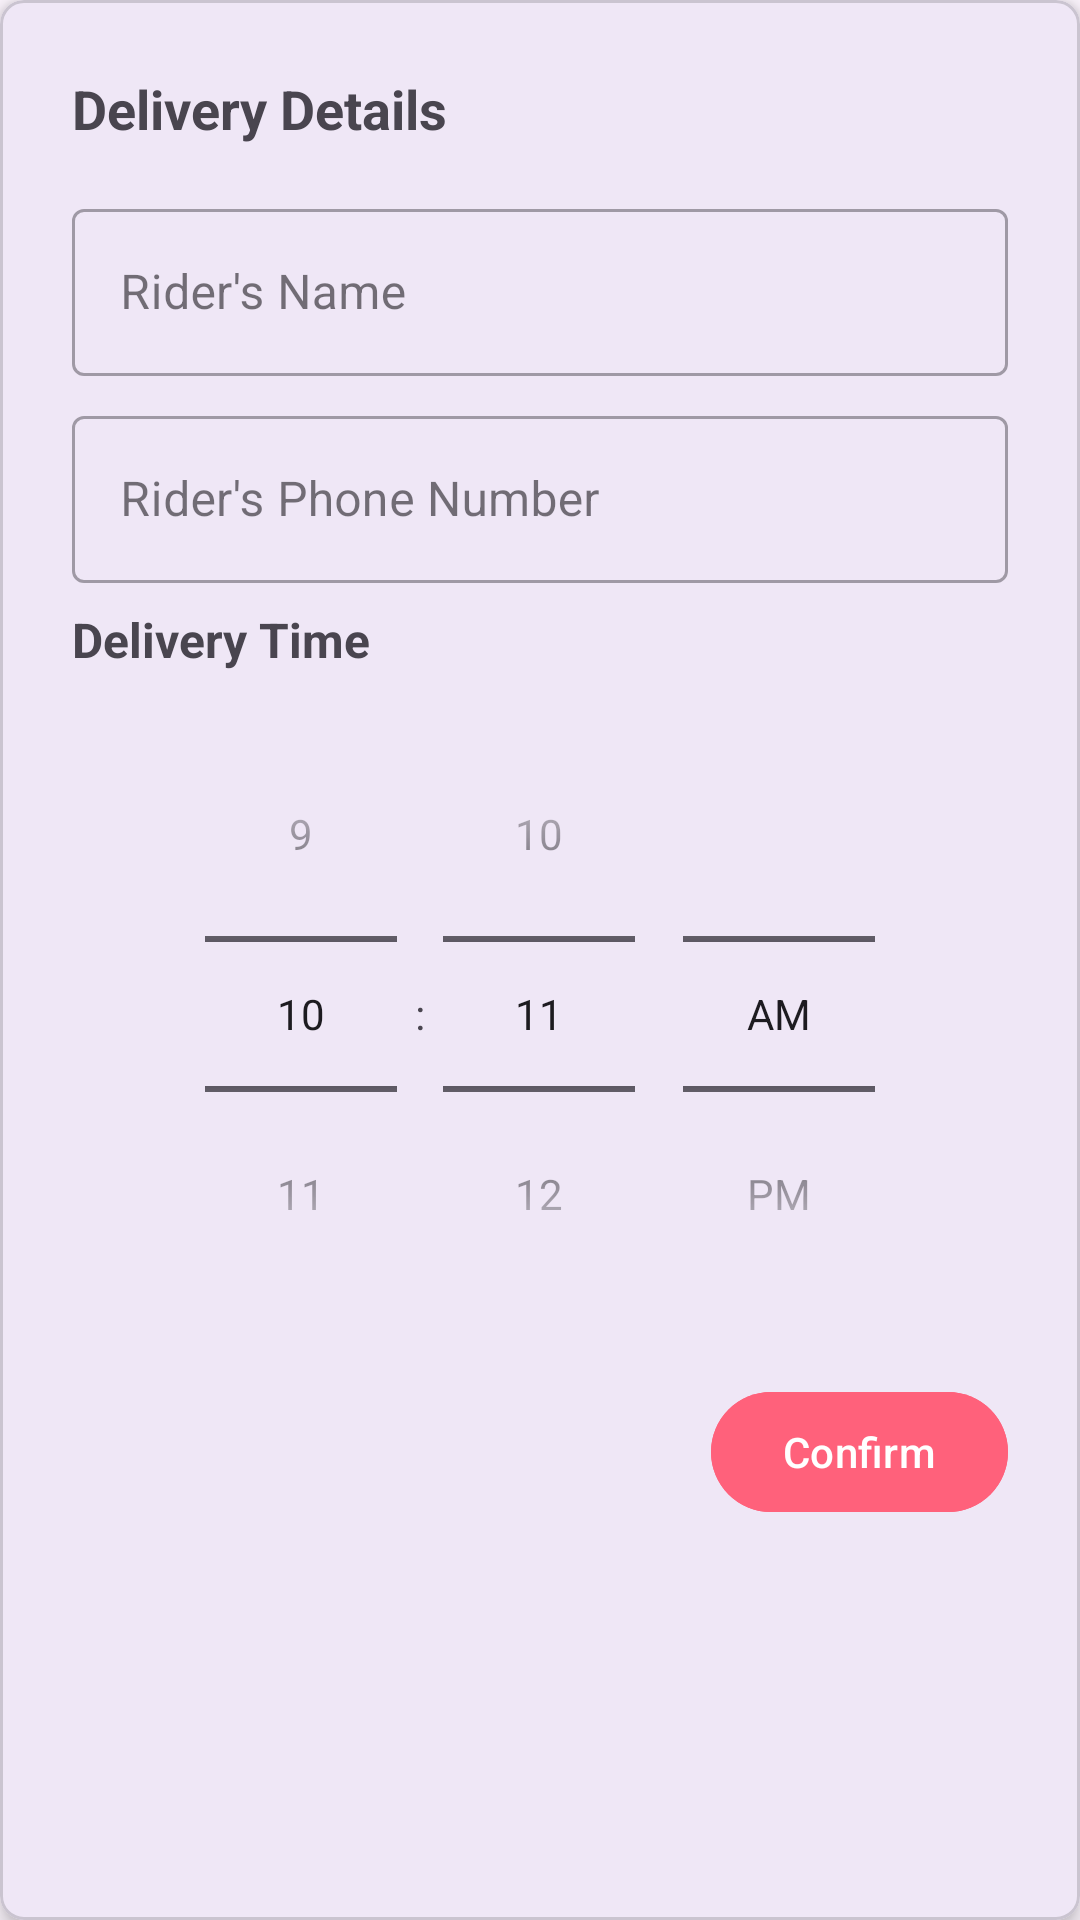

Write the Android layout XML for this screen, with the resource values it uses.
<!-- AndroidManifest.xml: application theme Theme.FleursOnTheGo -->
<!-- res/layout/dialog_delivery_details.xml -->
<?xml version="1.0" encoding="utf-8"?>
<com.google.android.material.card.MaterialCardView
    xmlns:android="http://schemas.android.com/apk/res/android"
    xmlns:app="http://schemas.android.com/apk/res-auto"
    android:layout_width="match_parent"
    android:layout_height="wrap_content"
    android:layout_margin="16dp"
    app:cardCornerRadius="8dp"
    app:cardElevation="4dp">

    <LinearLayout
        android:layout_width="match_parent"
        android:layout_height="wrap_content"
        android:orientation="vertical"
        android:padding="24dp">

        <com.google.android.material.textview.MaterialTextView
            android:layout_width="wrap_content"
            android:layout_height="wrap_content"
            android:text="Delivery Details"
            android:textSize="18sp"
            android:textStyle="bold"
            android:layout_marginBottom="16dp" />

        <com.google.android.material.textfield.TextInputLayout
            android:layout_width="match_parent"
            android:layout_height="wrap_content"
            android:hint="Rider's Name"
            style="@style/Widget.MaterialComponents.TextInputLayout.OutlinedBox"
            android:layout_marginBottom="8dp">

            <com.google.android.material.textfield.TextInputEditText
                android:id="@+id/riderNameEditText"
                android:layout_width="match_parent"
                android:layout_height="wrap_content" />

        </com.google.android.material.textfield.TextInputLayout>

        <com.google.android.material.textfield.TextInputLayout
            android:layout_width="match_parent"
            android:layout_height="wrap_content"
            app:counterMaxLength="12"
            android:hint="Rider's Phone Number"
            style="@style/Widget.MaterialComponents.TextInputLayout.OutlinedBox"
            android:layout_marginBottom="8dp">

            <com.google.android.material.textfield.TextInputEditText
                android:id="@+id/riderPhoneEditText"
                android:layout_width="match_parent"
                android:layout_height="wrap_content"
                android:inputType="phone" />

        </com.google.android.material.textfield.TextInputLayout>




        <com.google.android.material.textview.MaterialTextView
            android:layout_width="wrap_content"
            android:layout_height="wrap_content"
            android:text="Delivery Time"
            android:textSize="16sp"
            android:textStyle="bold"
            android:layout_marginBottom="8dp" />
        <com.google.android.material.textfield.TextInputLayout
            android:layout_width="match_parent"
            android:layout_height="wrap_content"
            android:hint="Estimated Delivery Time"
            style="@style/Widget.MaterialComponents.TextInputLayout.OutlinedBox"
            android:layout_marginBottom="16dp">

            <TimePicker
                android:id="@+id/estimatedTimePicker"
                android:layout_width="match_parent"
                android:layout_height="wrap_content"
                android:timePickerMode="spinner"
               />

        </com.google.android.material.textfield.TextInputLayout>

        <com.google.android.material.button.MaterialButton
            android:id="@+id/confirmDeliveryButton"
            android:layout_width="wrap_content"
            android:layout_height="wrap_content"
            android:text="Confirm"
            android:backgroundTint="@color/buttonBackground"
            android:layout_gravity="end" />

    </LinearLayout>

</com.google.android.material.card.MaterialCardView>
<!-- resources referenced by this layout -->
<resources>
  <color name="buttonBackground">#FF617B</color>
  <style name="Theme.FleursOnTheGo" parent="Base.Theme.FleursOnTheGo" />
  <style name="Base.Theme.FleursOnTheGo" parent="Theme.Material3.DayNight.NoActionBar">
          
          
  
          
          <item name="backgroundColor">@color/white</item>
      </style>
  <color name="white">#FFFFFFFF</color>
</resources>
